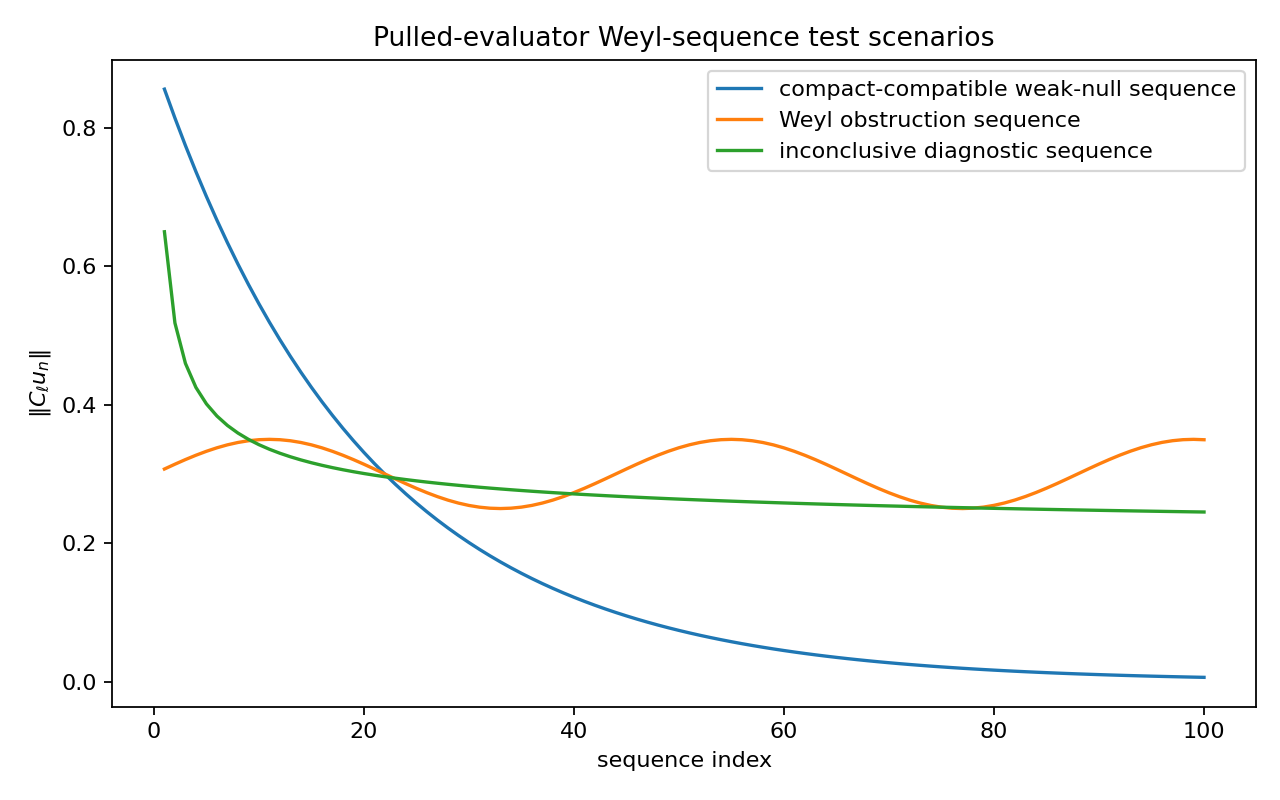

The file beside this chart, header and first rows:
index, compact_compatible, weyl_obstruction, inconclusive
1, 0.8561, 0.3071, 0.65
2, 0.8144, 0.3141, 0.5182
3, 0.7746, 0.3208, 0.4598
4, 0.7369, 0.327, 0.425
5, 0.7009, 0.3328, 0.4012
6, 0.6667, 0.3378, 0.3837
7, 0.6342, 0.3421, 0.3701
8, 0.6033, 0.3455, 0.3591
9, 0.5739, 0.348, 0.35
10, 0.5459, 0.3495, 0.3423
11, 0.5193, 0.35, 0.3357
12, 0.4939, 0.3495, 0.3299
13, 0.4698, 0.348, 0.3248
14, 0.4469, 0.3455, 0.3203
15, 0.4251, 0.342, 0.3162
16, 0.4044, 0.3378, 0.3125
17, 0.3847, 0.3327, 0.3091
18, 0.3659, 0.327, 0.3061
19, 0.3481, 0.3207, 0.3032
20, 0.3311, 0.314, 0.3006
21, 0.3149, 0.3071, 0.2982
22, 0.2996, 0.2999, 0.2959
23, 0.285, 0.2928, 0.2938
24, 0.2711, 0.2858, 0.2919
25, 0.2579, 0.2792, 0.29
26, 0.2453, 0.2729, 0.2883
27, 0.2333, 0.2672, 0.2866
28, 0.2219, 0.2622, 0.285
29, 0.2111, 0.2579, 0.2836
30, 0.2008, 0.2545, 0.2822
31, 0.191, 0.252, 0.2808
32, 0.1817, 0.2505, 0.2795
33, 0.1728, 0.25, 0.2783
34, 0.1644, 0.2505, 0.2772
35, 0.1564, 0.2521, 0.2761
36, 0.1488, 0.2546, 0.275
37, 0.1415, 0.258, 0.274
38, 0.1346, 0.2623, 0.273
39, 0.128, 0.2673, 0.2721
40, 0.1218, 0.2731, 0.2712
41, 0.1159, 0.2793, 0.2703
42, 0.1102, 0.286, 0.2694
43, 0.1048, 0.293, 0.2686
44, 0.09972, 0.3001, 0.2678
45, 0.09486, 0.3072, 0.2671
46, 0.09023, 0.3142, 0.2663
47, 0.08583, 0.3209, 0.2656
48, 0.08165, 0.3271, 0.265
49, 0.07766, 0.3328, 0.2643
50, 0.07388, 0.3379, 0.2636
51, 0.07027, 0.3421, 0.263
52, 0.06685, 0.3455, 0.2624
53, 0.06359, 0.348, 0.2618
54, 0.06048, 0.3495, 0.2612
55, 0.05754, 0.35, 0.2607
56, 0.05473, 0.3495, 0.2601
57, 0.05206, 0.3479, 0.2596
58, 0.04952, 0.3454, 0.2591
59, 0.04711, 0.342, 0.2586
60, 0.04481, 0.3377, 0.2581
... 40 more rows
